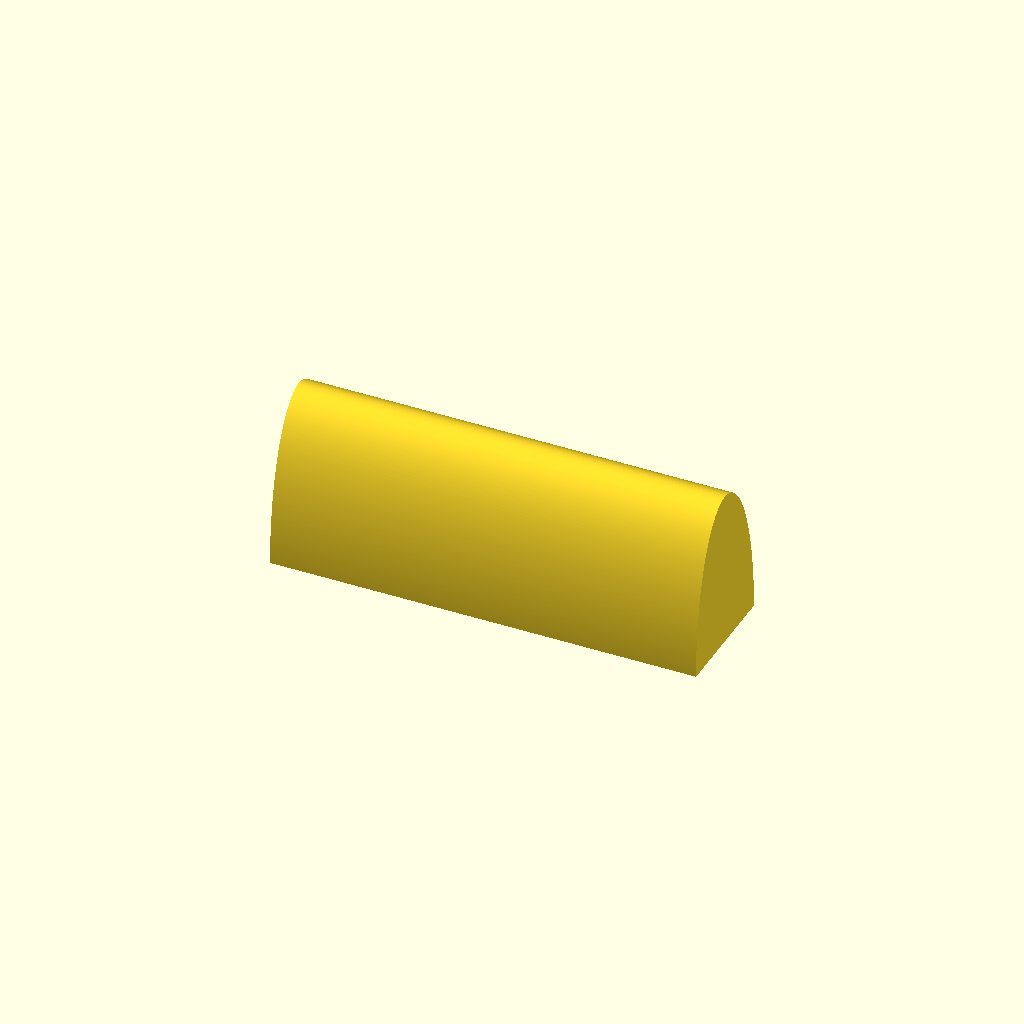
Cell 1 — every parameter at its default value.
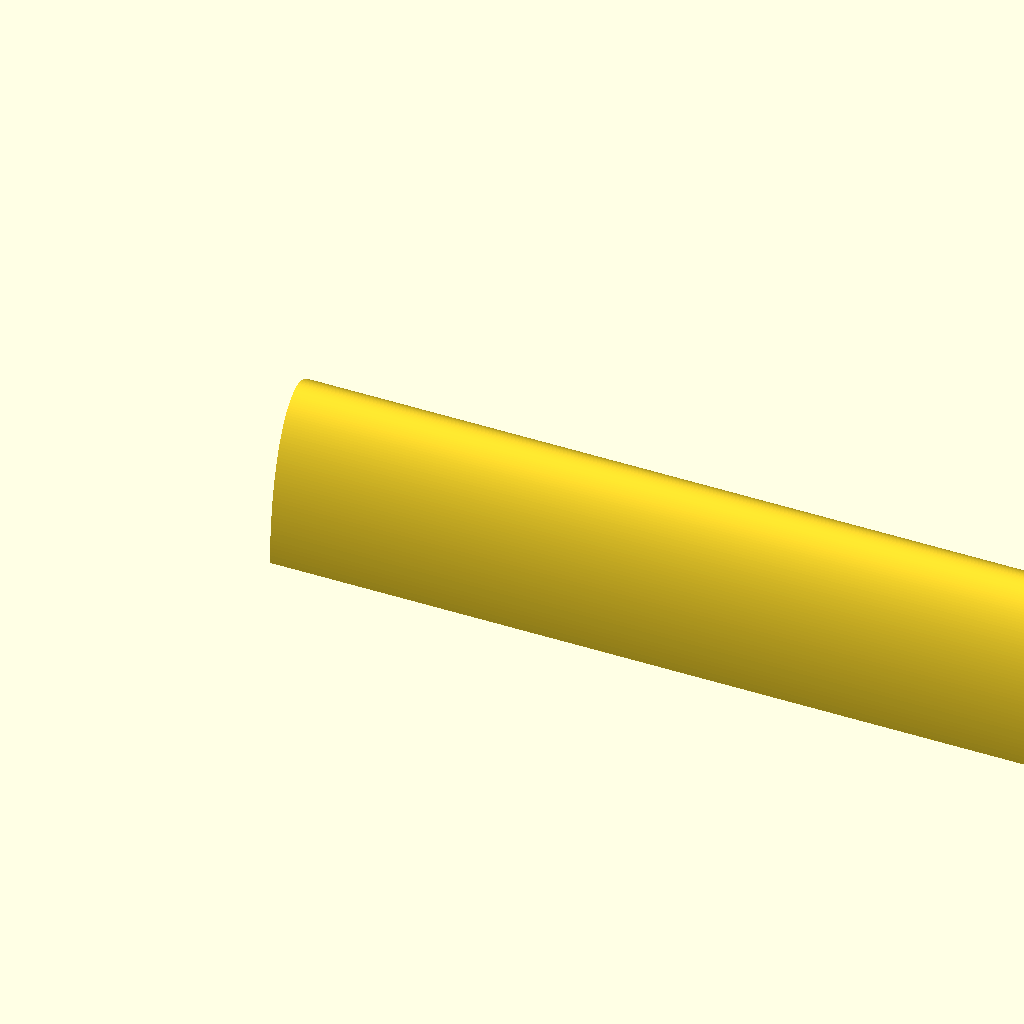
Cell 2: the same model with base_length = 1.5.
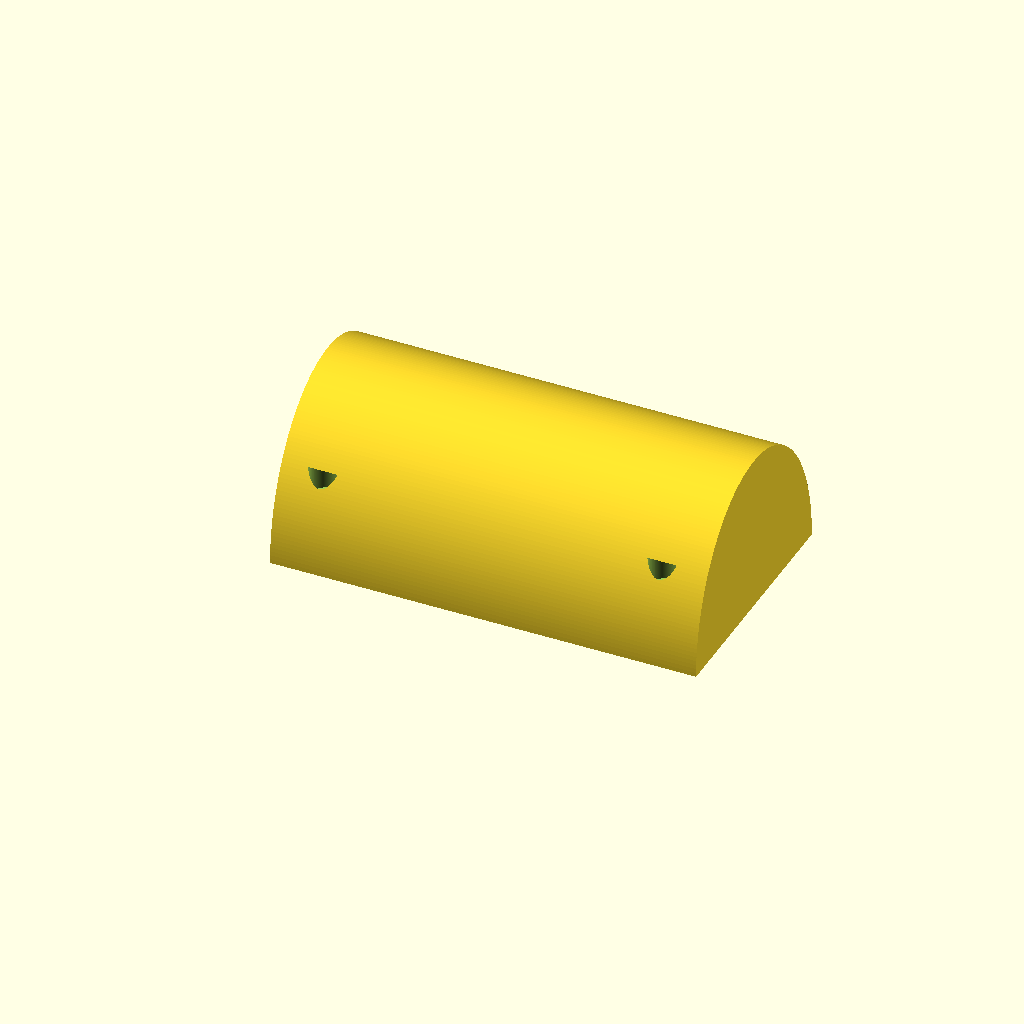
Cell 3: the same model with base_width = 0.4375.
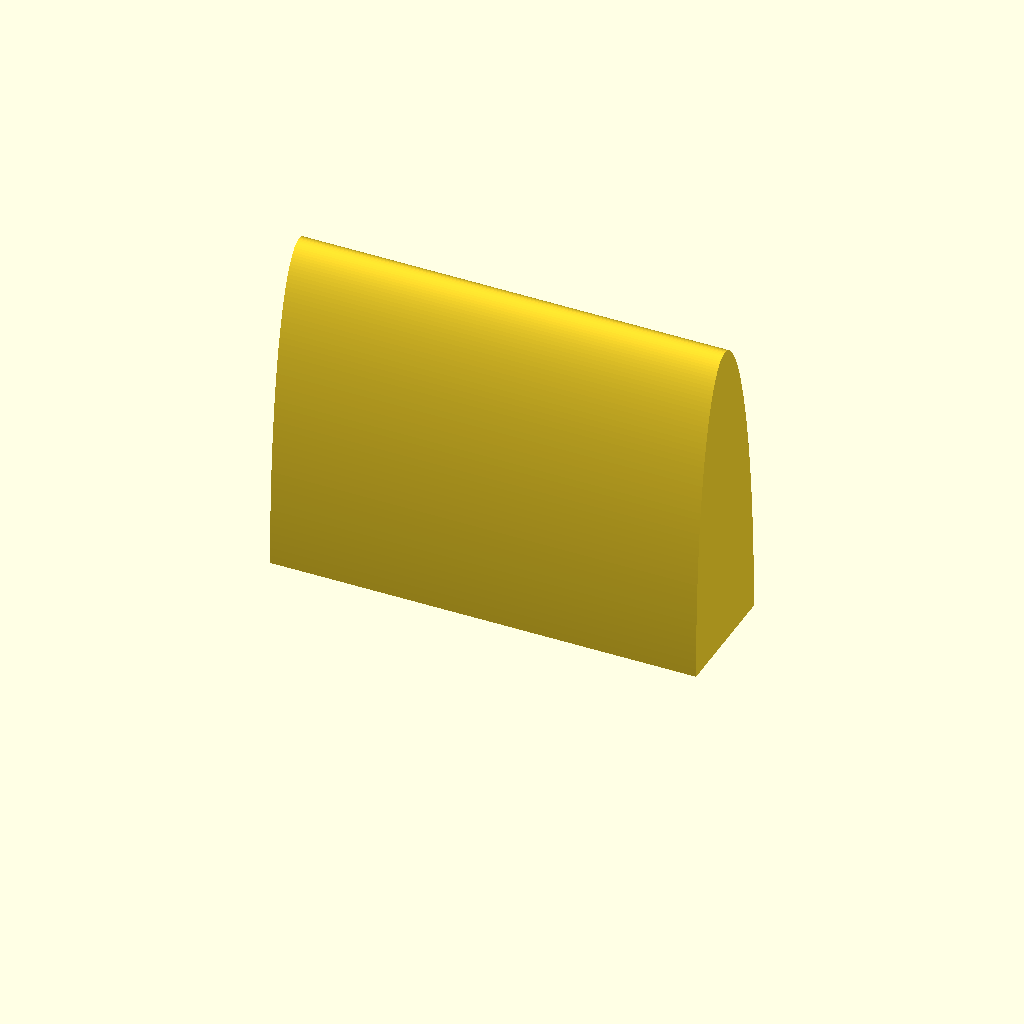
Cell 4 — base_height set to 0.5625, the other parameters unchanged.
All cells are drawn from one camera (rotation 55°, 0°, 25°, orthographic, colour scheme Cornfield), so only the parameter changes between them.
The OpenSCAD source (projects/p3d-bench/demo/runs/text2cad_0001_00017063_parametric_openscad_claude-reason/generated.scad):
// === Parameters ===
// Main base dimensions
base_length  = 0.75;      // extent along X (left-right)
base_width   = 0.21875;   // extent along Y (front-back)
base_height  = 0.28125;   // peak height along Z
ext_depth    = 0.2812;    // extrusion depth (~base_height)

// Circular hole parameters
hole1_x      = 0.0717;    // first hole center from left edge
hole1_y      = 0.0625;    // first hole center from front edge
hole2_x      = 0.6692;    // second hole center from left edge
hole2_y      = 0.0625;    // second hole center from front edge
hole_r       = 0.0312;    // radius of each circular profile

// Cut band Z-range (above base underside)
cut_z_bot    = 0.1081;    // bottom of removed band
cut_z_top    = 0.1705;    // top of removed band
cut_depth    = 0.0625;    // vertical thickness of cut

// Resolution
$fn = 120;

// === Modules ===

// Semi-elliptical arch profile (2D, in local XY)
// X spans [0, w], Y spans [0, h]; flat base along X axis
module arch_profile_2d(w, h) {
    a = w / 2;   // half-width (horizontal semi-axis)
    b = h;       // full height (vertical semi-axis)
    n = $fn;
    points = [
        for (i = [0 : n])
            let(theta = 180 * i / n)
            [a + a * cos(theta), b * sin(theta)]
    ];
    polygon(points);
}

// Arched base: semi-elliptical cross-section extruded along length
// rotate(120,[1,1,1]) cyclically remaps local X->global Y,
// local Y->global Z, local Z (extrusion)->global X
module arched_base() {
    rotate(120, [1, 1, 1])
        linear_extrude(height = base_length)
            arch_profile_2d(base_width, base_height);
}

// Two separate circular cuts — no slot or pocket connecting them
module circular_cuts() {
    h_cut = cut_z_top - cut_z_bot;
    eps   = 0.001;  // small clearance for clean boolean

    // Circle 1: near the left end
    translate([hole1_x, hole1_y, cut_z_bot - eps])
        cylinder(h = h_cut + 2 * eps, r = hole_r);

    // Circle 2: near the right end
    translate([hole2_x, hole2_y, cut_z_bot - eps])
        cylinder(h = h_cut + 2 * eps, r = hole_r);
}

// === Final Assembly ===
// Subtract the two circular holes from the arched base
difference() {
    arched_base();
    circular_cuts();
}
Parameter table extracted from the source (name, type, default, range or options):
base_length: number, default 0.75
base_width: number, default 0.21875
base_height: number, default 0.28125
ext_depth: number, default 0.2812
hole1_x: number, default 0.0717
hole1_y: number, default 0.0625
hole2_x: number, default 0.6692
hole2_y: number, default 0.0625
hole_r: number, default 0.0312
cut_z_bot: number, default 0.1081
cut_z_top: number, default 0.1705
cut_depth: number, default 0.0625
